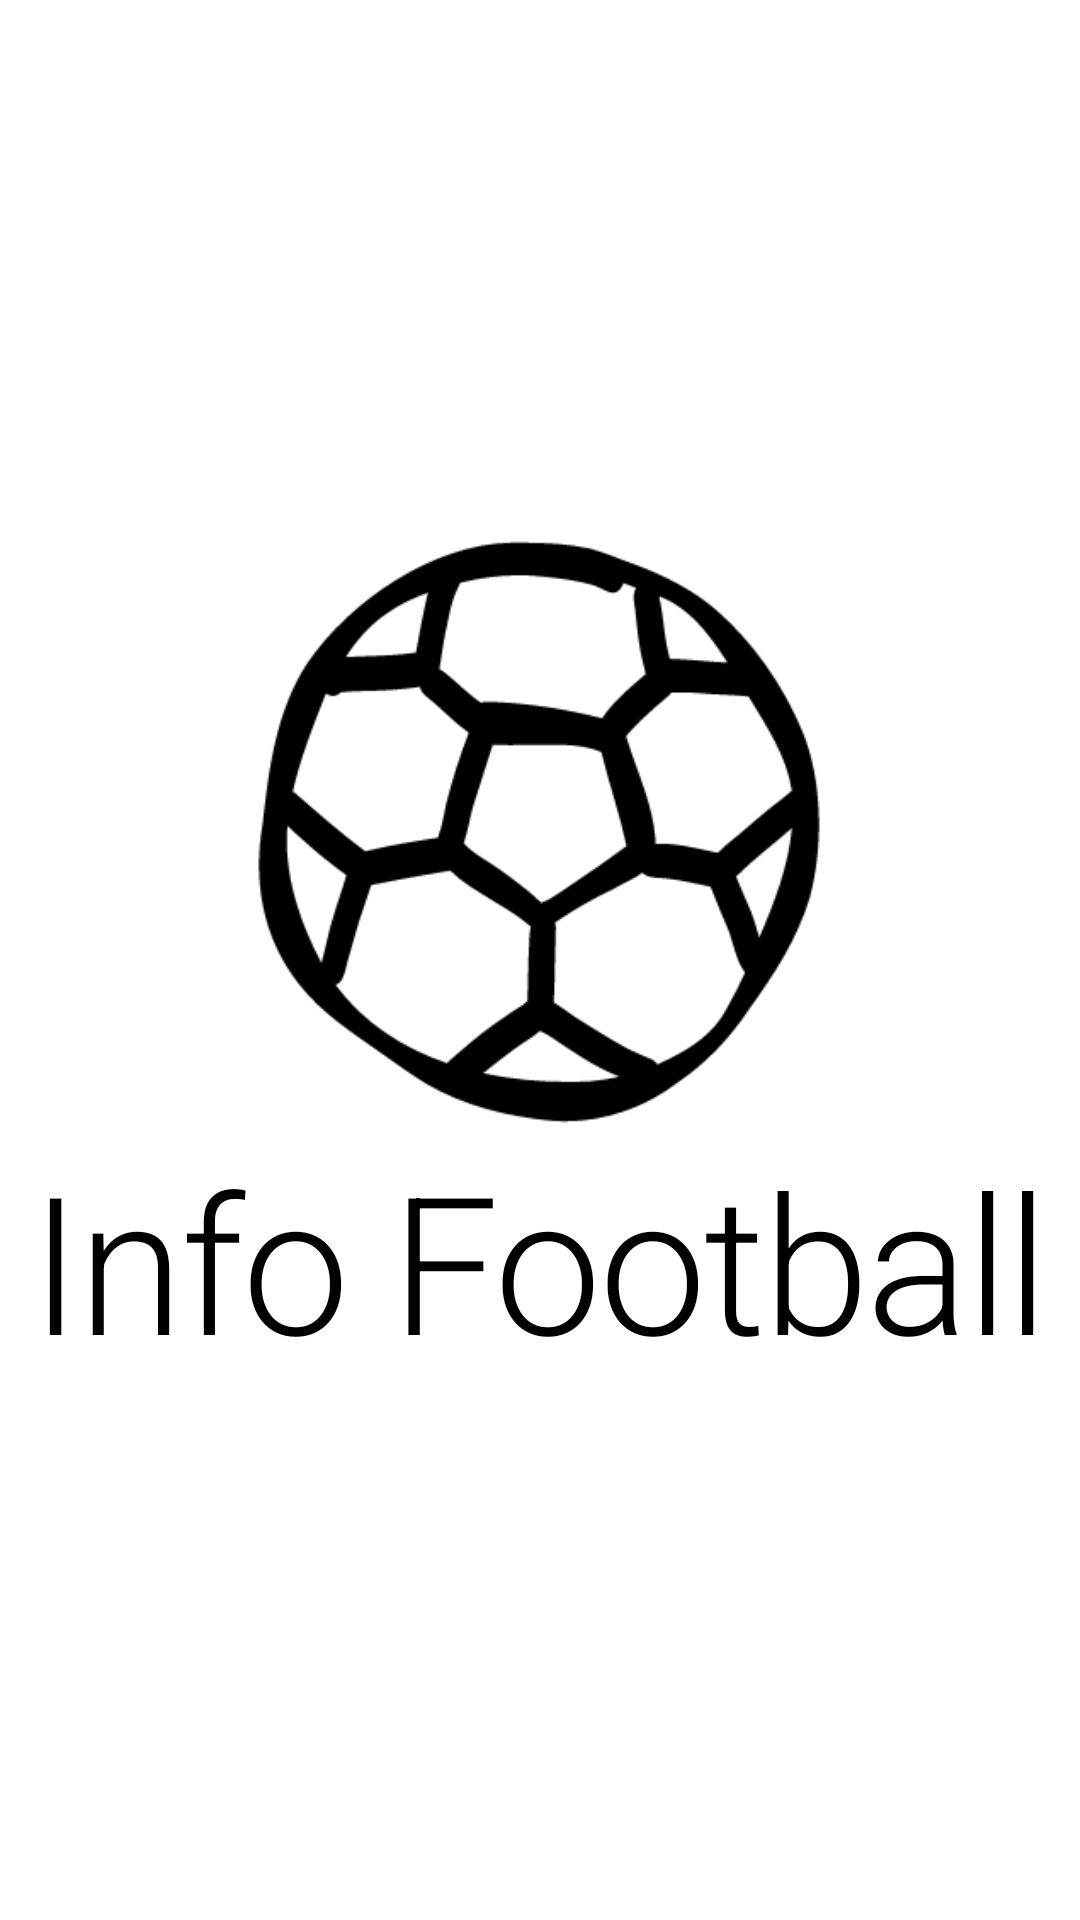

Layout XML and referenced resources for this Android screen:
<!-- AndroidManifest.xml: application theme Theme.FootballApi -->
<!-- res/layout/activity_splash_screen.xml -->
<?xml version="1.0" encoding="utf-8"?>
<androidx.appcompat.widget.LinearLayoutCompat xmlns:android="http://schemas.android.com/apk/res/android"
    xmlns:app="http://schemas.android.com/apk/res-auto"
    xmlns:tools="http://schemas.android.com/tools"
    style="@style/AppBackground"
    android:layout_width="match_parent"
    android:gravity="center"
    android:layout_height="match_parent"
    tools:context=".SplashScreenActivity">
    <androidx.appcompat.widget.LinearLayoutCompat
        android:layout_width="wrap_content"
        android:gravity="center"
        android:orientation="vertical"
        android:layout_height="wrap_content">
        <androidx.appcompat.widget.AppCompatImageView
            android:id="@+id/iv_logo"
            android:layout_width="wrap_content"
            android:layout_height="wrap_content"
            android:adjustViewBounds="true"
            android:scaleX="1.7"
            android:scaleY="1.7"
            style="@style/IconTintTheme"
            app:layout_constraintEnd_toEndOf="parent"
            app:layout_constraintStart_toStartOf="parent"
            app:layout_constraintTop_toTopOf="parent"
            app:layout_constraintBottom_toBottomOf="parent"
            app:srcCompat="@drawable/ic_ball_logo" />

        <androidx.appcompat.widget.AppCompatTextView
            android:id="@+id/tv_title_app"
            android:layout_width="wrap_content"
            android:layout_height="wrap_content"
            android:text="@string/app_name_info_football"
            style="@style/TextFontRoadRage"
            android:textSize="@dimen/text_splash_screen"
            android:textAppearance="@style/TextHeading"
            app:layout_constraintEnd_toEndOf="@id/iv_logo"
            app:layout_constraintStart_toStartOf="@id/iv_logo"
            app:layout_constraintTop_toBottomOf="@+id/iv_logo" />

    </androidx.appcompat.widget.LinearLayoutCompat>

</androidx.appcompat.widget.LinearLayoutCompat>
<!-- resources referenced by this layout -->
<resources>
  <dimen name="text_splash_screen">64sp</dimen>
  <!-- drawable ic_ball_logo: vector/xml drawable (drawable, 5236 chars, omitted) -->
  <string name="app_name_info_football">Info Football</string>
  <style name="AppBackground">
          <item name="android:background">@color/color_primary_brand</item>
      </style>
  <style name="IconTintTheme">
          <item name="android:tint">@color/color_secondary_brand</item>
      </style>
  <style name="TextHeading" parent="TextAppearance.MaterialComponents.Headline1">
          <item name="android:textSize">@dimen/text_heading</item>
          <item name="android:textColor">@color/color_secondary_brand</item>
      </style>
  <style name="Theme.FootballApi" parent="Theme.MaterialComponents.DayNight.NoActionBar">
          
          <item name="colorPrimary">@color/color_primary_brand</item>
          <item name="colorPrimaryVariant">@color/color_primary_brand</item>
          <item name="colorOnPrimary">@color/color_secondary_brand</item>
          
          <item name="colorSecondary">@color/color_secondary_brand</item>
          <item name="colorSecondaryVariant">@color/color_secondary_brand</item>
          <item name="colorOnSecondary">@color/color_secondary_brand</item>
          
          <item name="android:statusBarColor">?attr/colorPrimaryVariant</item>
          <item name="android:windowLightStatusBar">true</item>
          <item name="android:enforceStatusBarContrast" tools:targetApi="q">true</item>
          <item name="android:forceDarkAllowed" tools:targetApi="q">false</item>
          <item name="android:windowSplashScreenAnimatedIcon" tools:targetApi="s">@drawable/ic_ball_logo</item>
          <item name="android:windowSplashScreenBackground" tools:targetApi="s">@color/color_primary_brand</item>
          <item name="android:windowSplashScreenAnimationDuration" tools:targetApi="s">3000</item>
          
      </style>
  <color name="color_primary_brand">#FFFFFF</color>
  <color name="color_secondary_brand">#000000</color>
  <dimen name="text_heading">24sp</dimen>
</resources>
